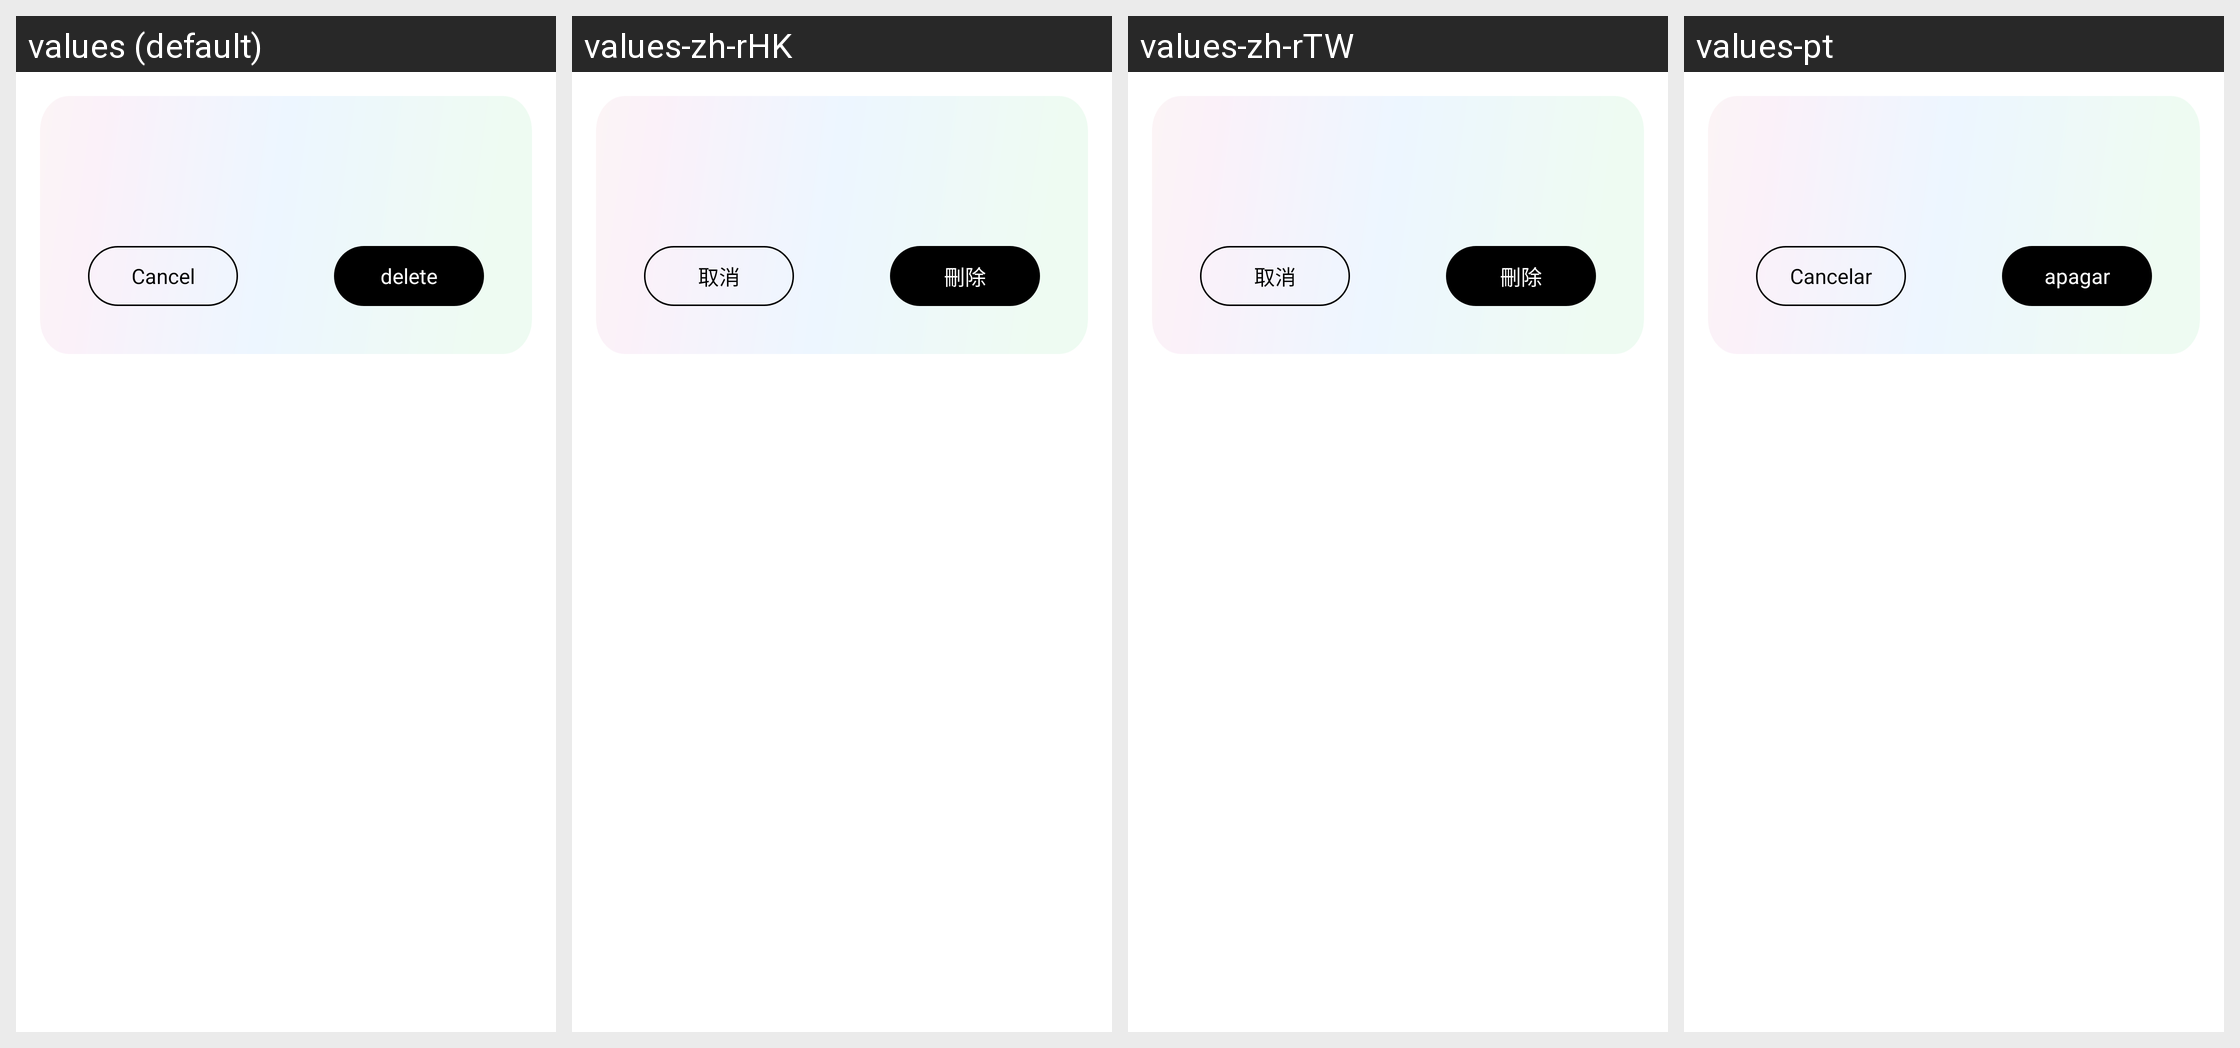

This grid shows one Android layout under several languages. Give, for every string resource on the screen, its name, the default text and each shown locale's text.
Android screen res/layout/dialog_fragment_delete_or_not.xml rendered under 4 locales, left to right: values (default), values-zh-rHK, values-zh-rTW, values-pt. Device: Nexus 5 (rendered at 1080×1920; each locale shown at half size, 540×960, under a caption strip naming it); theme Theme.GlassStudio.
Other locales in the repository, not shown: values-ar, values-de, values-es, values-fr, values-hi-rIN, values-in-rID, values-it-rIT, values-ja, values-ko-rKR, values-pt-rBR, values-ru-rRU, values-th-rTH, values-tr-rTR, values-vi-rVN, values-zh-rCN.
Strings drawn on this screen, with the default value and each locale's value (text and hints the layout hard-codes, and strings that could not be matched under every locale, appear in the picture but are not listed):

album_glass_9
  values: delete
  values-zh-rHK: 刪除
  values-zh-rTW: 刪除
  values-pt: apagar

h_glass_cancel
  values: Cancel
  values-zh-rHK: 取消
  values-zh-rTW: 取消
  values-pt: Cancelar
